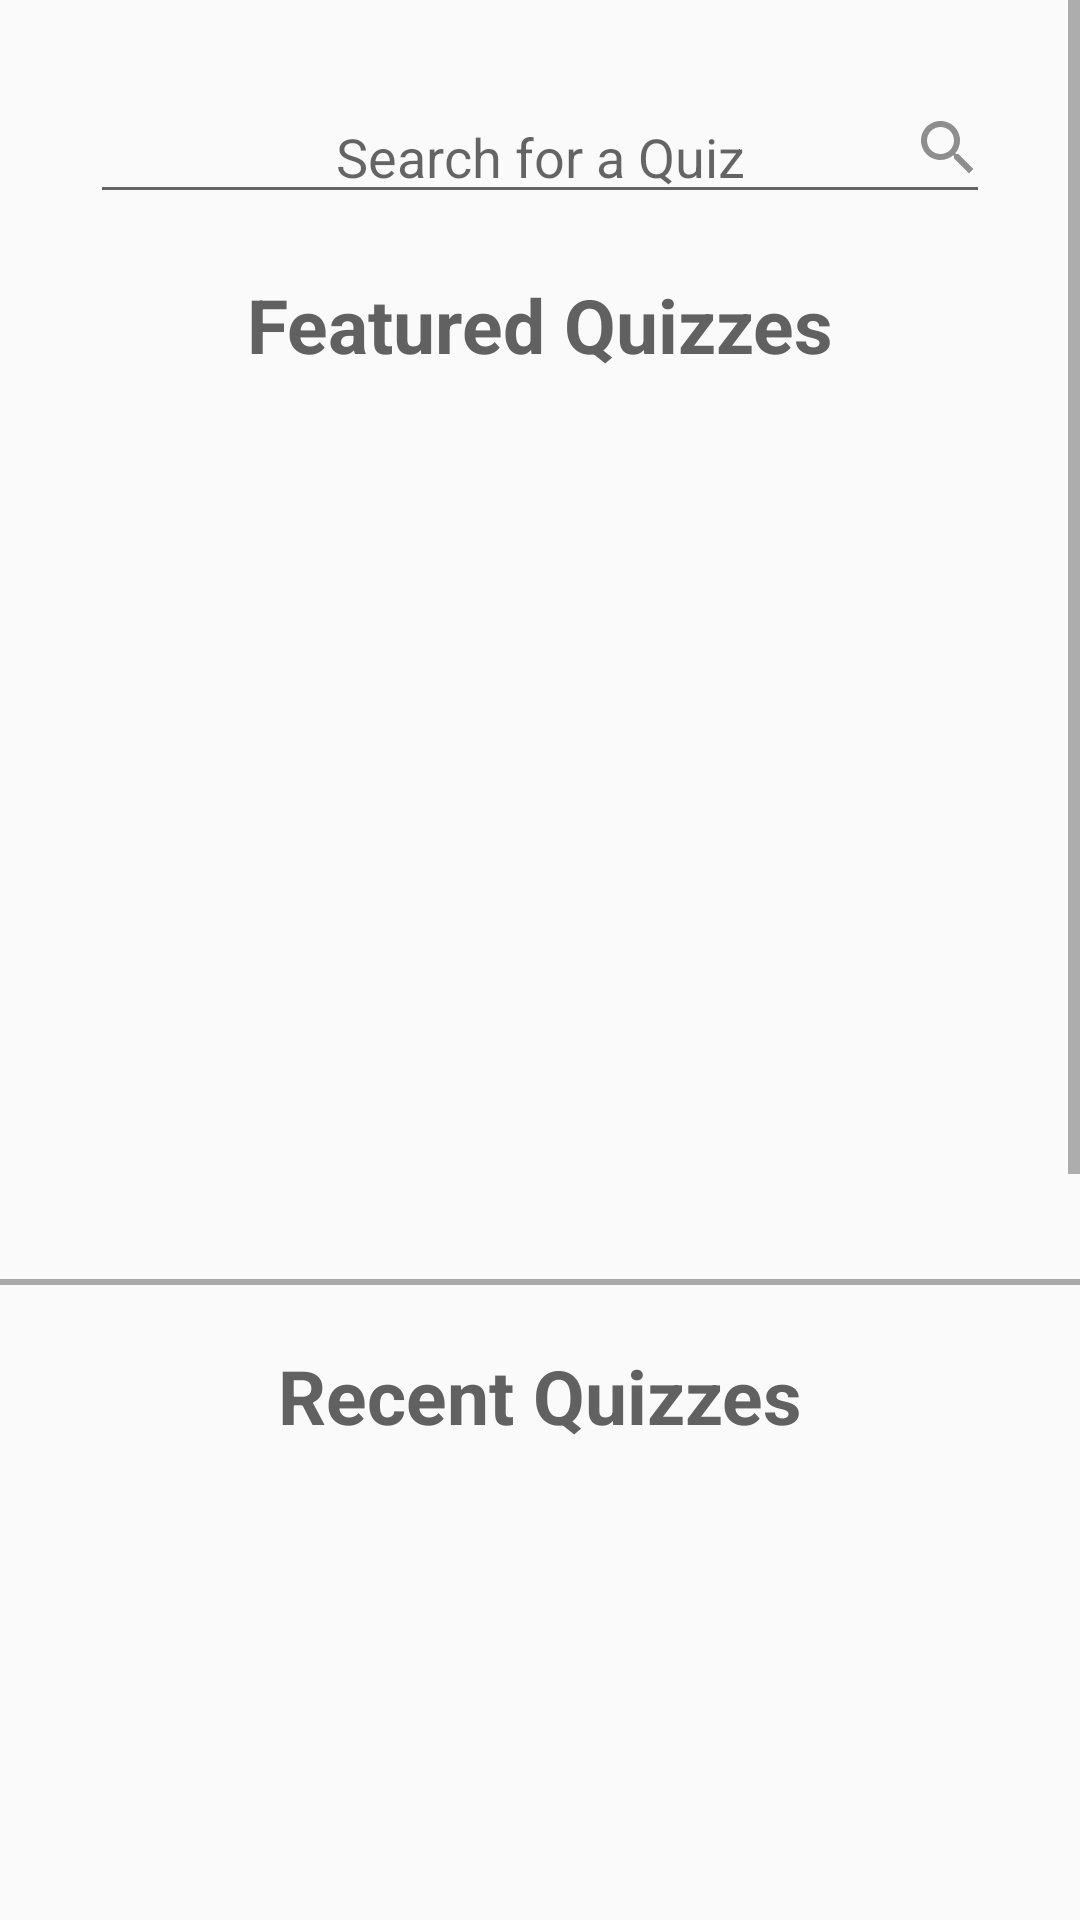

Reconstruct the res/layout file that produces this screen, plus the resources it refers to.
<!-- AndroidManifest.xml: application theme AppTheme -->
<!-- res/layout/home_fragment.xml -->
<?xml version="1.0" encoding="utf-8"?>
<RelativeLayout xmlns:android="http://schemas.android.com/apk/res/android"
    android:layout_width="match_parent"
    android:layout_height="match_parent"
    xmlns:app="http://schemas.android.com/apk/res-auto"
    android:focusableInTouchMode="true"
    android:focusable="true">

    <ScrollView
        android:layout_width="match_parent"
        android:layout_height="match_parent"
        android:layout_alignParentTop="true"
        android:layout_centerHorizontal="true">

        <LinearLayout
            android:id="@+id/layoutLinear"
            android:layout_width="match_parent"
            android:layout_height="wrap_content"
            android:orientation="vertical" >

            <RelativeLayout
                android:layout_width="wrap_content"
                android:layout_height="wrap_content"
                >
                <EditText
                    android:id="@+id/txtSearch"
                    android:layout_marginRight="30dp"
                    android:layout_marginLeft="30dp"
                    android:layout_marginTop="30dp"
                    android:layout_width="match_parent"
                    android:layout_height="match_parent"
                    android:hint="Search for a Quiz"
                    android:textColor="@color/colorPrimary"
                    android:textAlignment="center"
                    android:singleLine="true"
                    android:maxLines="1"
                    />

                <ImageView
                    android:layout_width="wrap_content"
                    android:layout_height="wrap_content"
                    android:src="@drawable/icon_search"
                    android:tint="@color/colorLightGray"
                    android:layout_alignRight="@+id/txtSearch"
                    android:layout_marginBottom="10dp"
                    android:layout_marginRight="2dp"
                    android:layout_alignBottom="@id/txtSearch"
                    />
            </RelativeLayout>

            <RelativeLayout
                android:layout_width="wrap_content"
                android:layout_height="wrap_content"
                android:layout_marginTop="20dp"
                >

                <TextView
                    android:layout_width="wrap_content"
                    android:layout_height="wrap_content"
                    android:theme="@style/textTitle"
                    android:text="Featured Quizzes"
                    android:layout_centerHorizontal="true"/>

                <android.support.v4.view.ViewPager
                    android:id="@+id/featuredSlider"
                    android:layout_width="wrap_content"
                    android:layout_height="275dp"
                    android:layout_marginTop="40dp">

                </android.support.v4.view.ViewPager>


                <android.support.design.widget.TabLayout
                    android:layout_width="wrap_content"
                    android:layout_height="20dp"
                    android:id="@+id/tabFeaturedNavigationDots"
                    android:layout_below="@id/featuredSlider"
                    android:layout_centerHorizontal="true"
                    app:tabBackground="@drawable/tab_selector"
                    app:tabIndicatorHeight="0dp">


                </android.support.design.widget.TabLayout>



            </RelativeLayout>

            <RelativeLayout
                android:layout_width="match_parent"
                android:layout_height="wrap_content">


            </RelativeLayout>



            <View
                android:layout_width="match_parent"
                android:layout_height="2dp"
                android:background="@android:color/darker_gray"/>

            <RelativeLayout
                android:layout_width="wrap_content"
                android:layout_height="wrap_content"
                android:layout_marginTop="20dp"
                >
                <TextView
                    android:layout_width="match_parent"
                    android:layout_height="wrap_content"
                    android:layout_centerHorizontal="true"
                    android:text="Recent Quizzes"
                    android:textAlignment="center"
                    android:theme="@style/textTitle" />


                <android.support.v4.view.ViewPager
                    android:id="@+id/recentSlider"
                    android:layout_width="wrap_content"
                    android:layout_height="450dp"
                    android:layout_centerHorizontal="true"
                    android:layout_marginTop="40dp"></android.support.v4.view.ViewPager>

                <android.support.design.widget.TabLayout
                    android:layout_width="wrap_content"
                    android:layout_height="20dp"
                    android:id="@+id/tabRecentNavigationDots"
                    android:layout_below="@id/recentSlider"
                    android:layout_centerHorizontal="true"
                    app:tabBackground="@drawable/tab_selector"
                    app:tabIndicatorHeight="0dp">


                </android.support.design.widget.TabLayout>

                <Button
                    android:id="@+id/btnBrowseAll"
                    android:layout_width="wrap_content"
                    android:layout_height="wrap_content"
                    android:text="BROWSE ALL QUIZZES"
                    android:theme="@style/buttonFlat"
                    android:layout_below="@+id/tabRecentNavigationDots"
                    android:layout_centerHorizontal="true"
                    android:layout_marginTop="15dp"
                    android:layout_marginBottom="25dp"/>

            </RelativeLayout>

        </LinearLayout>


    </ScrollView>
</RelativeLayout>
<!-- resources referenced by this layout -->
<resources>
  <color name="colorLightGray">#8E8E8E</color>
  <color name="colorPrimary">#F44336</color>
  <!-- drawable icon_search (drawable) -->
  <vector xmlns:android="http://schemas.android.com/apk/res/android"
          android:width="24dp"
          android:height="24dp"
          android:viewportWidth="24.0"
          android:viewportHeight="24.0">
      <path
          android:fillColor="@color/colorLight"
          android:pathData="M15.5,14h-0.79l-0.28,-0.27C15.41,12.59 16,11.11 16,9.5 16,5.91 13.09,3 9.5,3S3,5.91 3,9.5 5.91,16 9.5,16c1.61,0 3.09,-0.59 4.23,-1.57l0.27,0.28v0.79l5,4.99L20.49,19l-4.99,-5zM9.5,14C7.01,14 5,11.99 5,9.5S7.01,5 9.5,5 14,7.01 14,9.5 11.99,14 9.5,14z"/>
  </vector>
  <!-- drawable tab_selector (drawable) -->
  <?xml version="1.0" encoding="utf-8" ?>
  <selector xmlns:android="http://schemas.android.com/apk/res/android">
      <item android:drawable="@drawable/tab_indicator_selected"
          android:state_selected="true"/>
  
      <item android:drawable="@drawable/tab_indicator"/>
  </selector>
  <style name="buttonFlat" parent="Theme.AppCompat.Light">
          <item name="android:buttonStyle">@style/Widget.AppCompat.Button.Borderless.Colored</item>
          <item name="colorControlHighlight">@color/colorLightGray</item>
          <item name="android:textColor">@color/colorPrimary</item>
          <item name="android:textStyle">bold</item>
      </style>
  <style name="textTitle">
          <item name="android:textStyle">bold</item>
          <item name="android:textColor">@color/colorDarkGray</item>
          <item name="android:textSize">25dp</item>
      </style>
  <style name="AppTheme" parent="Theme.AppCompat.Light.NoActionBar">
          
          <item name="colorPrimary">@color/colorPrimary</item>
          <item name="colorPrimaryDark">@color/colorPrimaryDark</item>
          <item name="colorAccent">@color/colorAccent</item>
  
          <item name="colorButtonNormal">@color/colorPrimary</item>
          <item name="colorControlHighlight">@color/colorAccent</item>
      </style>
  <color name="colorLight">#FFFFFF</color>
  <!-- drawable tab_indicator (drawable) -->
  <?xml version="1.0" encoding="utf-8"?>
  <layer-list xmlns:android="http://schemas.android.com/apk/res/android">
      <item>
          <shape
              android:innerRadius="0dp"
              android:shape="ring"
              android:thickness="3dp"
              android:useLevel="false">
              <solid android:color="@color/colorLightGray"/>
          </shape>
      </item>
  </layer-list>
  <color name="colorDarkGray">#616161</color>
  <color name="colorPrimaryDark">#BA000D</color>
  <color name="colorAccent">#FF7961</color>
</resources>
